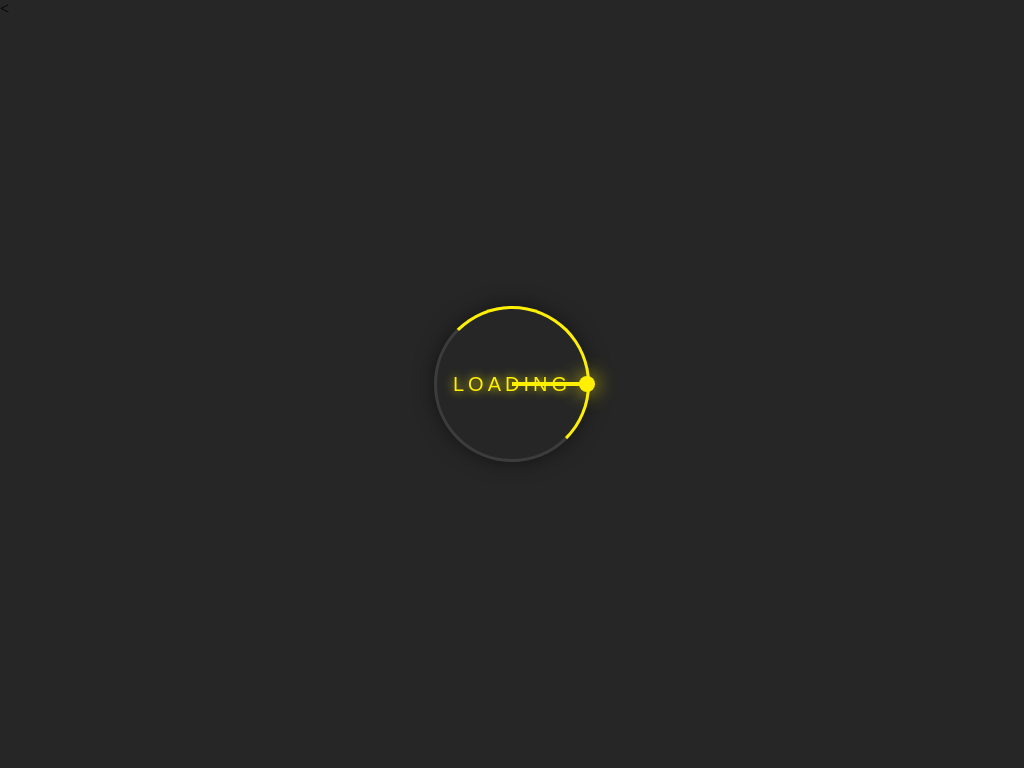

Reproduce this picture with HTML and CSS.

<!-- file: index.html -->
<<!DOCTYPE html>
<html lang="en">
    <head>
        <title>Glowing Loader Ring Animation</title>
        <meta charset="UTF-8">
        <meta name="viewport" content="width=device-width, initial-scale=1">
        <link href="style.css" rel="stylesheet">
    </head>
    <body>
    <div class="ring">
        Loading
        <span></span>
    </div>
    </body>
</html>

/* file: style.css */
body{
    margin:0;
    padding:0;
    background:#262626;
}


.ring{
    width:150px;
    height:150px;
    position:absolute;
    top:50%;
    left:50%;
    transform: translate(-50%,-50%);
    border: 3px solid #3c3c3c;
    border-radius: 50%;
    text-align: center;
    line-height: 150px;
    font-family: 'Roboto', sans-serif;
    font-size: 20px;
    color: #fff000;
    letter-spacing: 4px;
    text-transform: uppercase;
    text-shadow: 0 0 10px #fff000;
    box-shadow: 0 0 20px rgba(0,0,0,.5);
}

.ring:before{
    content:'';
    position:absolute;
    top: -3px;
    left:-3px;
    width:100%;
    height:100%;
    border: 3px solid transparent;
    border-top: 3px solid #fff000;
    border-right: 3px solid #fff000;
    border-radius:50%;
    animation: animateCircle 2s linear infinite;
}

span{
    display: block;
    position: absolute;
    top:calc(50% - 2px);
    left: 50%;
    width: 50%;
    height: 4px;
    background: #fff000;
    transform-origin:left;
    animation: animate 2s linear infinite;
}

span:before{
    content:'';
    position:absolute;    
    width:16px;
    height:16px;
    border-radius:50%;
    background: #fff000;
    top:-6px;
    right:-8px;
    box-shadow: 0 0 20px #fff000;
}


  @keyframes animate{
    0%{
        transform: rotate(0deg);
    }    
    
    100%{
        transform: rotate(360deg);
    }
}